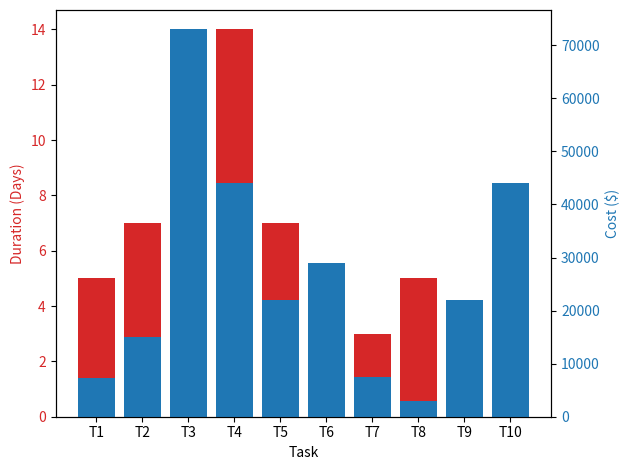

Source code (Python):
import numpy as np
import matplotlib.pyplot as plt

# Define the task data
task_names = ['T1', 'T2', 'T3', 'T4', 
             'T5', 'T6', 'T7', 'T8', 
             'T9', 'T10']
durations = [5, 7, 10, 14, 7, 5, 3, 5, 2, 5]
costs = [7250, 15000, 73000, 44000, 22000, 29000, 7500, 3000, 22000, 44000]

# Calculate the expected duration and cost using the Three Point Estimation formula
expected_durations = [np.mean([durations[i]-2, durations[i], durations[i]+2]) for i in range(len(durations))]
expected_costs = [np.mean([costs[i]-costs[i]/2, costs[i], costs[i]+costs[i]/2]) for i in range(len(costs))]

# Plot the expected duration and cost
fig, ax1 = plt.subplots()

color = 'tab:red'
ax1.set_xlabel('Task')
ax1.set_ylabel('Duration (Days)', color=color)
ax1.bar(task_names, expected_durations, color=color)
ax1.tick_params(axis='y', labelcolor=color)

ax2 = ax1.twinx()  # instantiate a second axes that shares the same x-axis

color = 'tab:blue'
ax2.set_ylabel('Cost ($)', color=color)  # we already handled the x-label with ax1
ax2.bar(task_names, expected_costs, color=color)
ax2.tick_params(axis='y', labelcolor=color)

fig.tight_layout()  # otherwise the right y-label is slightly clipped
plt.show()
